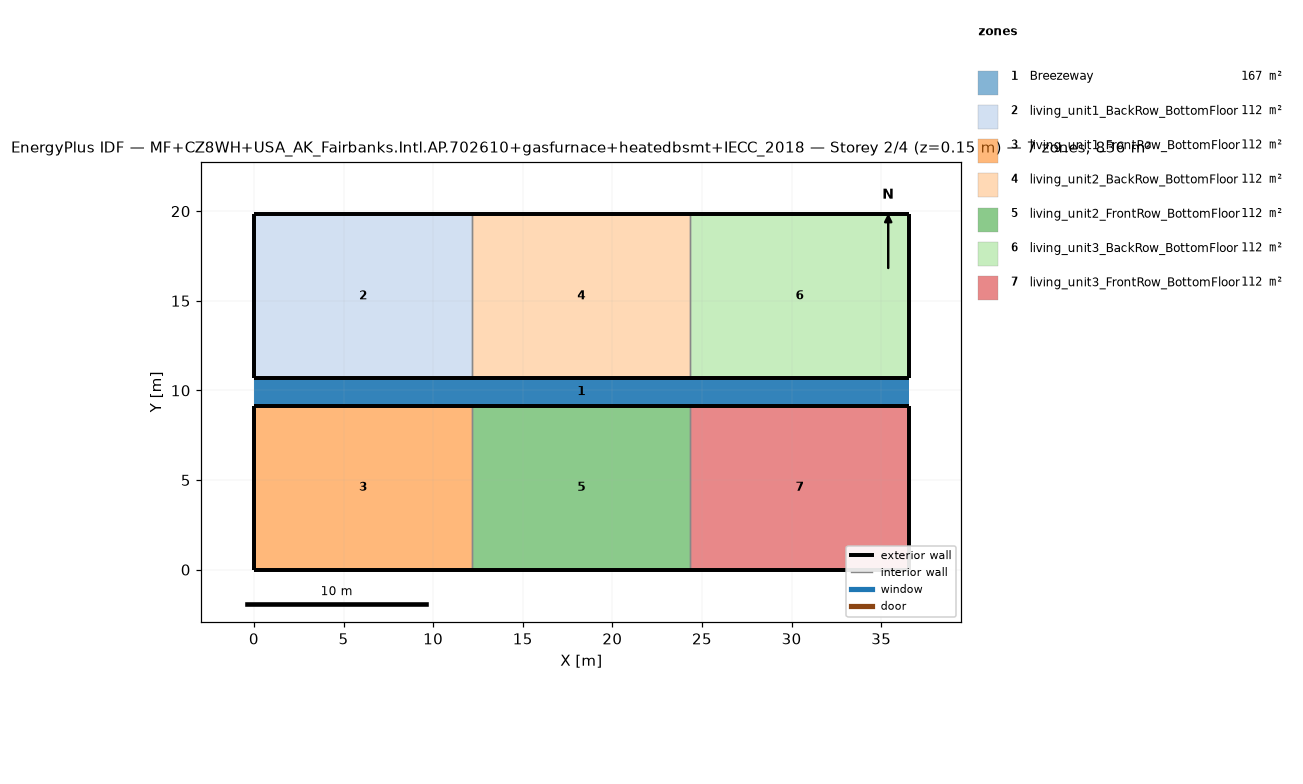
=== STOREY PLAN SPEC (per zone: floor XY polygon, exterior-wall plan segments, windows/doors) ===
zone 1: Breezeway  (167.0 m²)
  floor: (36.54, 9.16) (0.00, 9.16) (0.00, 10.68) (36.54, 10.68)
  floor: (36.54, 9.16) (0.00, 9.16) (0.00, 10.68) (36.54, 10.68)
  floor: (36.54, 9.16) (0.00, 9.16) (0.00, 10.68) (36.54, 10.68)
zone 2: living_unit1_BackRow_BottomFloor  (111.5 m²)
  floor: (12.18, 10.68) (0.00, 10.68) (0.00, 19.84) (12.18, 19.84)
  exterior wall: (0.00, 10.68) – (12.18, 10.68)  [12.2 m]
  exterior wall: (12.18, 19.84) – (0.00, 19.84)  [12.2 m]
  exterior wall: (0.00, 19.84) – (0.00, 10.68)  [9.2 m]
  interior walls: 1
zone 3: living_unit1_FrontRow_BottomFloor  (111.5 m²)
  floor: (12.18, 0.00) (0.00, 0.00) (0.00, 9.16) (12.18, 9.16)
  exterior wall: (0.00, 0.00) – (12.18, 0.00)  [12.2 m]
  exterior wall: (12.18, 9.16) – (0.00, 9.16)  [12.2 m]
  exterior wall: (0.00, 9.16) – (0.00, 0.00)  [9.2 m]
  interior walls: 1
zone 4: living_unit2_BackRow_BottomFloor  (111.5 m²)
  floor: (24.36, 10.68) (12.18, 10.68) (12.18, 19.84) (24.36, 19.84)
  exterior wall: (12.18, 10.68) – (24.36, 10.68)  [12.2 m]
  exterior wall: (24.36, 19.84) – (12.18, 19.84)  [12.2 m]
  interior walls: 2
zone 5: living_unit2_FrontRow_BottomFloor  (111.5 m²)
  floor: (24.36, 0.00) (12.18, 0.00) (12.18, 9.16) (24.36, 9.16)
  exterior wall: (12.18, 0.00) – (24.36, 0.00)  [12.2 m]
  exterior wall: (24.36, 9.16) – (12.18, 9.16)  [12.2 m]
  interior walls: 2
zone 6: living_unit3_BackRow_BottomFloor  (111.5 m²)
  floor: (36.54, 10.68) (24.36, 10.68) (24.36, 19.84) (36.54, 19.84)
  exterior wall: (24.36, 10.68) – (36.54, 10.68)  [12.2 m]
  exterior wall: (36.54, 10.68) – (36.54, 19.84)  [9.2 m]
  exterior wall: (36.54, 19.84) – (24.36, 19.84)  [12.2 m]
  interior walls: 1
zone 7: living_unit3_FrontRow_BottomFloor  (111.5 m²)
  floor: (36.54, 0.00) (24.36, 0.00) (24.36, 9.16) (36.54, 9.16)
  exterior wall: (24.36, 0.00) – (36.54, 0.00)  [12.2 m]
  exterior wall: (36.54, 0.00) – (36.54, 9.16)  [9.2 m]
  exterior wall: (36.54, 9.16) – (24.36, 9.16)  [12.2 m]
  interior walls: 1

=== DERIVED (storey summary) ===
Building: MF+CZ8WH+USA_AK_Fairbanks.Intl.AP.702610+gasfurnace+heatedbsmt+IECC_2018
Storey: 2 of 4  (floor level z = 0.15 m)
Storey gross floor area: 836.2 m²
Zones on this storey: 7
  - Breezeway: floor 167.0 m²
  - living_unit1_BackRow_BottomFloor: floor 111.5 m²; exterior wall 33.5 m (86.9 m²); WWR 0.0%
  - living_unit1_FrontRow_BottomFloor: floor 111.5 m²; exterior wall 33.5 m (86.9 m²); WWR 0.0%
  - living_unit2_BackRow_BottomFloor: floor 111.5 m²; exterior wall 24.4 m (63.1 m²); WWR 0.0%
  - living_unit2_FrontRow_BottomFloor: floor 111.5 m²; exterior wall 24.4 m (63.1 m²); WWR 0.0%
  - living_unit3_BackRow_BottomFloor: floor 111.5 m²; exterior wall 33.5 m (86.9 m²); WWR 0.0%
  - living_unit3_FrontRow_BottomFloor: floor 111.5 m²; exterior wall 33.5 m (86.9 m²); WWR 0.0%
Zone adjacency (shared interzone walls):
  - living_unit1_BackRow_BottomFloor ↔ living_unit2_BackRow_BottomFloor
  - living_unit1_FrontRow_BottomFloor ↔ living_unit2_FrontRow_BottomFloor
  - living_unit2_BackRow_BottomFloor ↔ living_unit3_BackRow_BottomFloor
  - living_unit2_FrontRow_BottomFloor ↔ living_unit3_FrontRow_BottomFloor